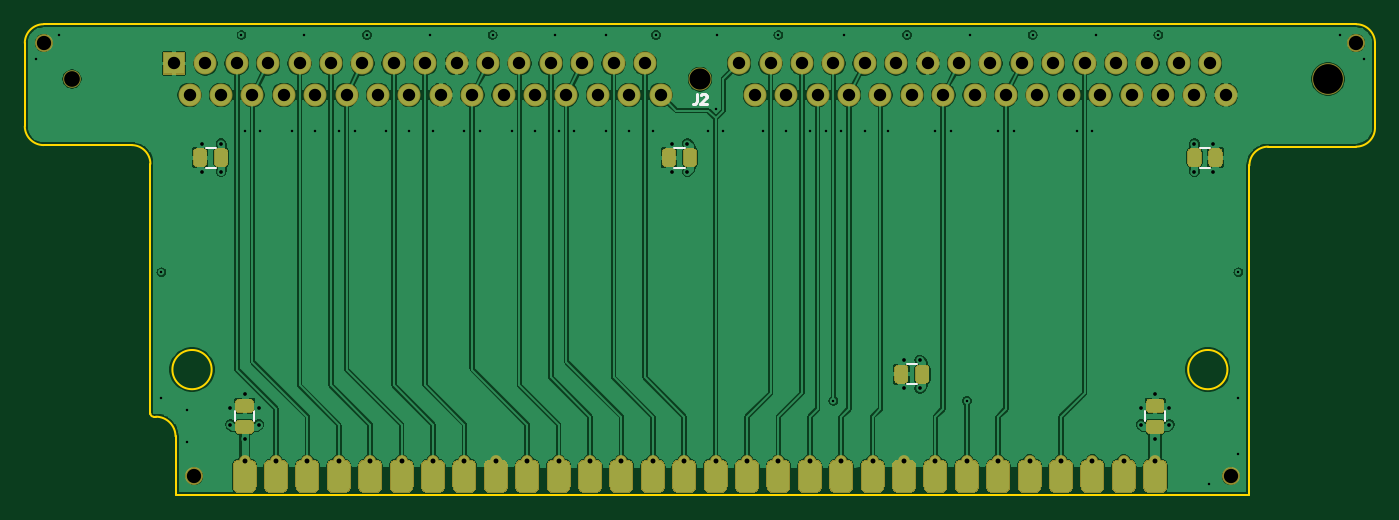
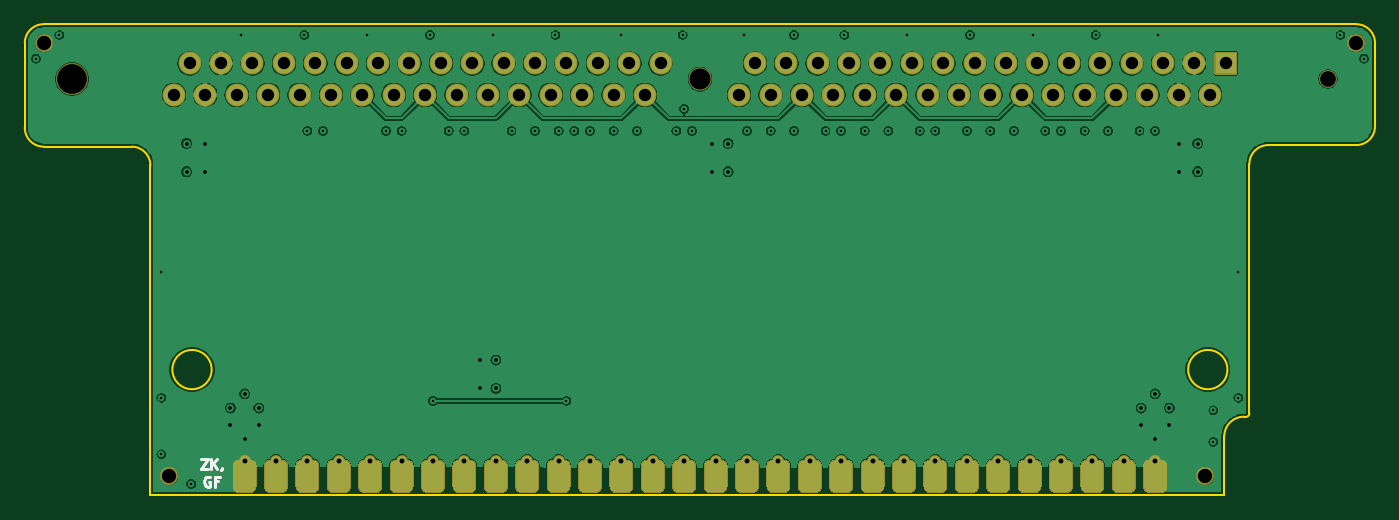
Circuit board: 9 layer files. Board 109.2 x 38.1 mm.
- bottom_copper: Adapter-30-B_Cu.gbl (316736 bytes)
- bottom_mask: Adapter-30-B_Mask.gbs (76308 bytes)
- bottom_silk: Adapter-30-B_SilkS.gbo (14655 bytes)
- outline: Adapter-30-Edge_Cuts.gm1 (1864 bytes)
- top_copper: Adapter-30-F_Cu.gtl (306570 bytes)
- top_mask: Adapter-30-F_Mask.gts (80328 bytes)
- paste: Adapter-30-F_Paste.gtp (4534 bytes)
- top_silk: Adapter-30-F_SilkS.gto (18794 bytes)
- drill: Adapter-30.drl (2834 bytes)

=== bottom_copper: Adapter-30-B_Cu.gbl (316736 bytes, source omitted) ===
=== bottom_mask: Adapter-30-B_Mask.gbs (76308 bytes, source omitted) ===
=== bottom_silk: Adapter-30-B_SilkS.gbo (14655 bytes, source omitted) ===
=== outline: Adapter-30-Edge_Cuts.gm1 ===
G04 #@! TF.GenerationSoftware,KiCad,Pcbnew,(5.1.10-1-10_14)*
G04 #@! TF.CreationDate,2021-12-06T12:41:19-05:00*
G04 #@! TF.ProjectId,Adapter-30,41646170-7465-4722-9d33-302e6b696361,1.0-SOP*
G04 #@! TF.SameCoordinates,Original*
G04 #@! TF.FileFunction,Profile,NP*
%FSLAX46Y46*%
G04 Gerber Fmt 4.6, Leading zero omitted, Abs format (unit mm)*
G04 Created by KiCad (PCBNEW (5.1.10-1-10_14)) date 2021-12-06 12:41:19*
%MOMM*%
%LPD*%
G01*
G04 APERTURE LIST*
G04 #@! TA.AperFunction,Profile*
%ADD10C,0.150000*%
G04 #@! TD*
G04 #@! TA.AperFunction,Profile*
%ADD11C,0.200000*%
G04 #@! TD*
G04 APERTURE END LIST*
D10*
X81153000Y-91440000D02*
G75*
G03*
X81153000Y-91440000I-1587500J0D01*
G01*
D11*
X76200000Y-74803000D02*
G75*
G03*
X74676000Y-73279000I-1524000J0D01*
G01*
X66040000Y-71755000D02*
G75*
G03*
X67564000Y-73279000I1524000J0D01*
G01*
X67564000Y-73279000D02*
X74676000Y-73279000D01*
X66040000Y-65024000D02*
X66040000Y-71755000D01*
X173736000Y-73406000D02*
X166624000Y-73406000D01*
X165100000Y-74930000D02*
G75*
G02*
X166624000Y-73406000I1524000J0D01*
G01*
X175260000Y-65024000D02*
X175260000Y-71882000D01*
X175260000Y-71882000D02*
G75*
G02*
X173736000Y-73406000I-1524000J0D01*
G01*
X76644500Y-95250000D02*
G75*
G02*
X78232000Y-96837500I0J-1587500D01*
G01*
X76454000Y-95250000D02*
G75*
G02*
X76200000Y-94996000I0J254000D01*
G01*
X78232000Y-101600000D02*
X78232000Y-96837500D01*
X76644500Y-95250000D02*
X76454000Y-95250000D01*
X66040000Y-65024000D02*
G75*
G02*
X67564000Y-63500000I1524000J0D01*
G01*
X173736000Y-63500000D02*
G75*
G02*
X175260000Y-65024000I0J-1524000D01*
G01*
D10*
X163322000Y-91440000D02*
G75*
G03*
X163322000Y-91440000I-1587500J0D01*
G01*
D11*
X76200000Y-94996000D02*
X76200000Y-74803000D01*
X165100000Y-74930000D02*
X165100000Y-101600000D01*
X67564000Y-63500000D02*
X173736000Y-63500000D01*
X165100000Y-101600000D02*
X78232000Y-101600000D01*
M02*

=== top_copper: Adapter-30-F_Cu.gtl (306570 bytes, source omitted) ===
=== top_mask: Adapter-30-F_Mask.gts (80328 bytes, source omitted) ===
=== paste: Adapter-30-F_Paste.gtp ===
G04 #@! TF.GenerationSoftware,KiCad,Pcbnew,(5.1.10-1-10_14)*
G04 #@! TF.CreationDate,2021-12-06T12:41:19-05:00*
G04 #@! TF.ProjectId,Adapter-30,41646170-7465-4722-9d33-302e6b696361,1.0-SOP*
G04 #@! TF.SameCoordinates,Original*
G04 #@! TF.FileFunction,Paste,Top*
G04 #@! TF.FilePolarity,Positive*
%FSLAX46Y46*%
G04 Gerber Fmt 4.6, Leading zero omitted, Abs format (unit mm)*
G04 Created by KiCad (PCBNEW (5.1.10-1-10_14)) date 2021-12-06 12:41:19*
%MOMM*%
%LPD*%
G01*
G04 APERTURE LIST*
G04 APERTURE END LIST*
G36*
G01*
X139145000Y-91396000D02*
X139145000Y-92246000D01*
G75*
G02*
X138895000Y-92496000I-250000J0D01*
G01*
X138395000Y-92496000D01*
G75*
G02*
X138145000Y-92246000I0J250000D01*
G01*
X138145000Y-91396000D01*
G75*
G02*
X138395000Y-91146000I250000J0D01*
G01*
X138895000Y-91146000D01*
G75*
G02*
X139145000Y-91396000I0J-250000D01*
G01*
G37*
G36*
G01*
X137445000Y-91396000D02*
X137445000Y-92246000D01*
G75*
G02*
X137195000Y-92496000I-250000J0D01*
G01*
X136695000Y-92496000D01*
G75*
G02*
X136445000Y-92246000I0J250000D01*
G01*
X136445000Y-91396000D01*
G75*
G02*
X136695000Y-91146000I250000J0D01*
G01*
X137195000Y-91146000D01*
G75*
G02*
X137445000Y-91396000I0J-250000D01*
G01*
G37*
G36*
G01*
X84245000Y-94875500D02*
X83395000Y-94875500D01*
G75*
G02*
X83145000Y-94625500I0J250000D01*
G01*
X83145000Y-94125500D01*
G75*
G02*
X83395000Y-93875500I250000J0D01*
G01*
X84245000Y-93875500D01*
G75*
G02*
X84495000Y-94125500I0J-250000D01*
G01*
X84495000Y-94625500D01*
G75*
G02*
X84245000Y-94875500I-250000J0D01*
G01*
G37*
G36*
G01*
X84245000Y-96575500D02*
X83395000Y-96575500D01*
G75*
G02*
X83145000Y-96325500I0J250000D01*
G01*
X83145000Y-95825500D01*
G75*
G02*
X83395000Y-95575500I250000J0D01*
G01*
X84245000Y-95575500D01*
G75*
G02*
X84495000Y-95825500I0J-250000D01*
G01*
X84495000Y-96325500D01*
G75*
G02*
X84245000Y-96575500I-250000J0D01*
G01*
G37*
G36*
G01*
X157905000Y-94875500D02*
X157055000Y-94875500D01*
G75*
G02*
X156805000Y-94625500I0J250000D01*
G01*
X156805000Y-94125500D01*
G75*
G02*
X157055000Y-93875500I250000J0D01*
G01*
X157905000Y-93875500D01*
G75*
G02*
X158155000Y-94125500I0J-250000D01*
G01*
X158155000Y-94625500D01*
G75*
G02*
X157905000Y-94875500I-250000J0D01*
G01*
G37*
G36*
G01*
X157905000Y-96575500D02*
X157055000Y-96575500D01*
G75*
G02*
X156805000Y-96325500I0J250000D01*
G01*
X156805000Y-95825500D01*
G75*
G02*
X157055000Y-95575500I250000J0D01*
G01*
X157905000Y-95575500D01*
G75*
G02*
X158155000Y-95825500I0J-250000D01*
G01*
X158155000Y-96325500D01*
G75*
G02*
X157905000Y-96575500I-250000J0D01*
G01*
G37*
G36*
G01*
X160155000Y-74720000D02*
X160155000Y-73870000D01*
G75*
G02*
X160405000Y-73620000I250000J0D01*
G01*
X160905000Y-73620000D01*
G75*
G02*
X161155000Y-73870000I0J-250000D01*
G01*
X161155000Y-74720000D01*
G75*
G02*
X160905000Y-74970000I-250000J0D01*
G01*
X160405000Y-74970000D01*
G75*
G02*
X160155000Y-74720000I0J250000D01*
G01*
G37*
G36*
G01*
X161855000Y-74720000D02*
X161855000Y-73870000D01*
G75*
G02*
X162105000Y-73620000I250000J0D01*
G01*
X162605000Y-73620000D01*
G75*
G02*
X162855000Y-73870000I0J-250000D01*
G01*
X162855000Y-74720000D01*
G75*
G02*
X162605000Y-74970000I-250000J0D01*
G01*
X162105000Y-74970000D01*
G75*
G02*
X161855000Y-74720000I0J250000D01*
G01*
G37*
G36*
G01*
X118649000Y-73870000D02*
X118649000Y-74720000D01*
G75*
G02*
X118399000Y-74970000I-250000J0D01*
G01*
X117899000Y-74970000D01*
G75*
G02*
X117649000Y-74720000I0J250000D01*
G01*
X117649000Y-73870000D01*
G75*
G02*
X117899000Y-73620000I250000J0D01*
G01*
X118399000Y-73620000D01*
G75*
G02*
X118649000Y-73870000I0J-250000D01*
G01*
G37*
G36*
G01*
X120349000Y-73870000D02*
X120349000Y-74720000D01*
G75*
G02*
X120099000Y-74970000I-250000J0D01*
G01*
X119599000Y-74970000D01*
G75*
G02*
X119349000Y-74720000I0J250000D01*
G01*
X119349000Y-73870000D01*
G75*
G02*
X119599000Y-73620000I250000J0D01*
G01*
X120099000Y-73620000D01*
G75*
G02*
X120349000Y-73870000I0J-250000D01*
G01*
G37*
G36*
G01*
X82415000Y-73870000D02*
X82415000Y-74720000D01*
G75*
G02*
X82165000Y-74970000I-250000J0D01*
G01*
X81665000Y-74970000D01*
G75*
G02*
X81415000Y-74720000I0J250000D01*
G01*
X81415000Y-73870000D01*
G75*
G02*
X81665000Y-73620000I250000J0D01*
G01*
X82165000Y-73620000D01*
G75*
G02*
X82415000Y-73870000I0J-250000D01*
G01*
G37*
G36*
G01*
X80715000Y-73870000D02*
X80715000Y-74720000D01*
G75*
G02*
X80465000Y-74970000I-250000J0D01*
G01*
X79965000Y-74970000D01*
G75*
G02*
X79715000Y-74720000I0J250000D01*
G01*
X79715000Y-73870000D01*
G75*
G02*
X79965000Y-73620000I250000J0D01*
G01*
X80465000Y-73620000D01*
G75*
G02*
X80715000Y-73870000I0J-250000D01*
G01*
G37*
M02*

=== top_silk: Adapter-30-F_SilkS.gto (18794 bytes, source omitted) ===
=== drill: Adapter-30.drl ===
M48
; DRILL file {KiCad (5.1.10-1-10_14)} date Monday, December 06, 2021 at 12:41:20 PM
; FORMAT={-:-/ absolute / inch / decimal}
; #@! TF.CreationDate,2021-12-06T12:41:20-05:00
; #@! TF.GenerationSoftware,Kicad,Pcbnew,(5.1.10-1-10_14)
FMAT,2
INCH
T1C0.0079
T2C0.0118
T3C0.0157
T4C0.0394
T5C0.0454
T6C0.0500
T7C0.0673
T8C0.0949
%
G90
G05
T1
X2.635Y-2.61
X2.71Y-2.535
X3.035Y-3.29
X3.035Y-3.69
X3.115Y-3.73
X3.115Y-3.83
X3.29Y-2.535
X3.3Y-2.84
X3.35Y-2.84
X3.45Y-2.84
X3.49Y-2.535
X3.525Y-2.84
X3.6Y-2.84
X3.65Y-2.84
X3.69Y-2.535
X3.75Y-2.84
X3.825Y-2.84
X3.89Y-2.535
X3.9Y-2.84
X4.0Y-2.84
X4.05Y-2.84
X4.09Y-2.535
X4.15Y-2.84
X4.225Y-2.84
X4.29Y-2.535
X4.3Y-2.84
X4.35Y-2.84
X4.45Y-2.535
X4.45Y-2.84
X4.525Y-2.84
X4.6Y-2.84
X4.61Y-2.535
X4.775Y-2.84
X4.8Y-2.77
X4.805Y-2.535
X4.825Y-2.84
X4.95Y-2.84
X5.0Y-2.535
X5.025Y-2.84
X5.1Y-2.84
X5.15Y-2.84
X5.175Y-3.7
X5.2Y-2.84
X5.21Y-2.535
X5.275Y-2.84
X5.35Y-2.84
X5.41Y-2.535
X5.5Y-2.84
X5.55Y-2.84
X5.6Y-3.7
X5.61Y-2.535
X5.7Y-2.84
X5.75Y-2.84
X5.81Y-2.535
X5.95Y-2.84
X6.0Y-2.84
X6.01Y-2.535
X6.21Y-2.535
X6.37Y-3.965
X6.465Y-3.29
X6.465Y-3.69
X6.465Y-3.87
X6.79Y-2.535
X6.865Y-2.61
T2
X3.165Y-2.88
X3.165Y-2.97
X3.225Y-2.88
X3.225Y-2.97
X3.255Y-3.7225
X3.255Y-3.775
X3.3Y-3.6775
X3.3Y-3.82
X3.345Y-3.7225
X3.345Y-3.775
X4.66Y-2.88
X4.66Y-2.97
X4.71Y-2.88
X4.71Y-2.97
X5.4Y-3.57
X5.4Y-3.66
X5.45Y-3.57
X5.45Y-3.66
X6.155Y-3.7225
X6.155Y-3.775
X6.2Y-3.6775
X6.2Y-3.82
X6.245Y-3.7225
X6.245Y-3.775
X6.325Y-2.88
X6.325Y-2.97
X6.385Y-2.88
X6.385Y-2.97
T3
X3.3Y-3.89
X3.4Y-3.89
X3.5Y-3.89
X3.6Y-3.89
X3.7Y-3.89
X3.8Y-3.89
X3.9Y-3.89
X4.0Y-3.89
X4.1Y-3.89
X4.2Y-3.89
X4.3Y-3.89
X4.4Y-3.89
X4.5Y-3.89
X4.6Y-3.89
X4.7Y-3.89
X4.8Y-3.89
X4.9Y-3.89
X5.0Y-3.89
X5.1Y-3.89
X5.2Y-3.89
X5.3Y-3.89
X5.4Y-3.89
X5.5Y-3.89
X5.6Y-3.89
X5.7Y-3.89
X5.8Y-3.89
X5.9Y-3.89
X6.0Y-3.89
X6.1Y-3.89
X6.2Y-3.89
T4
X3.075Y-2.625
X3.125Y-2.725
X3.175Y-2.625
X3.225Y-2.725
X3.275Y-2.625
X3.325Y-2.725
X3.375Y-2.625
X3.425Y-2.725
X3.475Y-2.625
X3.525Y-2.725
X3.575Y-2.625
X3.625Y-2.725
X3.675Y-2.625
X3.725Y-2.725
X3.775Y-2.625
X3.825Y-2.725
X3.875Y-2.625
X3.925Y-2.725
X3.975Y-2.625
X4.025Y-2.725
X4.075Y-2.625
X4.125Y-2.725
X4.175Y-2.625
X4.225Y-2.725
X4.275Y-2.625
X4.325Y-2.725
X4.375Y-2.625
X4.425Y-2.725
X4.475Y-2.625
X4.525Y-2.725
X4.575Y-2.625
X4.625Y-2.725
X4.875Y-2.625
X4.925Y-2.725
X4.975Y-2.625
X5.025Y-2.725
X5.075Y-2.625
X5.125Y-2.725
X5.175Y-2.625
X5.225Y-2.725
X5.275Y-2.625
X5.325Y-2.725
X5.375Y-2.625
X5.425Y-2.725
X5.475Y-2.625
X5.525Y-2.725
X5.575Y-2.625
X5.625Y-2.725
X5.675Y-2.625
X5.725Y-2.725
X5.775Y-2.625
X5.825Y-2.725
X5.875Y-2.625
X5.925Y-2.725
X5.975Y-2.625
X6.025Y-2.725
X6.075Y-2.625
X6.125Y-2.725
X6.175Y-2.625
X6.225Y-2.725
X6.275Y-2.625
X6.325Y-2.725
X6.375Y-2.625
X6.425Y-2.725
T5
X2.66Y-2.56
X3.14Y-3.94
X6.44Y-3.94
X6.84Y-2.56
T6
X2.75Y-2.675
T7
X4.75Y-2.675
T8
X6.75Y-2.675
T0
M30
